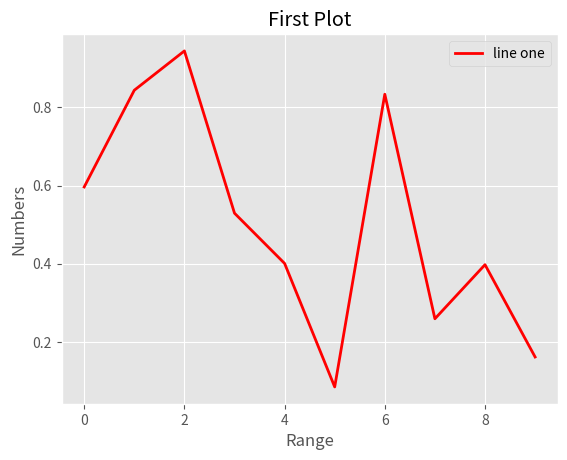

Generate this figure with matplotlib:
#import numpy for generating random numbers
import numpy as np

#import matplotlib library
import matplotlib.pyplot as plt

#use style class to set the grid style
from matplotlib import style

#(if using notebook)
#%matplotlib inline

#generate random numbers
randomNumber = np.random.rand(10)

#view the random numbers
print(randomNumber)

#select the style of plot
style.use('ggplot')

#plot the random number (set labels of coordinates, title of plot, legend and line width)
plt.plot(randomNumber, 'r',label='line one',linewidth=2)

#x axis is number of random numbers (index)
plt.xlabel('Range')
#y axis is actual random number
plt.ylabel('Numbers')
#Title of plot
plt.title('First Plot')

plt.legend()
plt.show()





